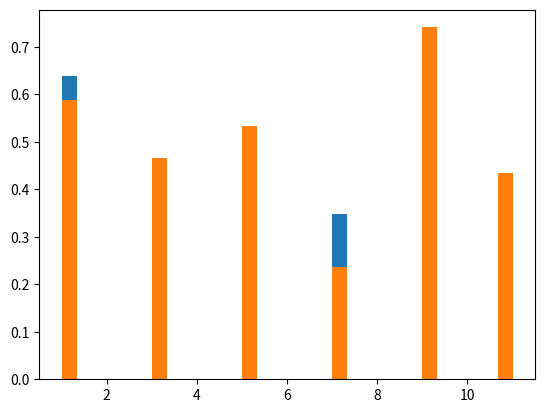

The script that saved this image:
import numpy as np
import matplotlib.pyplot as plt


def generador(arregloR):
    elements = [1, 3, 5, 7, 9, 11]
    probabilities = [0.2, 0.15, 0.15, 0.1, 0.25, 0.15]
    probabilitiesAcomuladas = np.array([])
    salida = np.array([])
    probabilitiesAcomuladas = np.append(probabilitiesAcomuladas,probabilities[0])
    for i in range(1,6):
        probabilitiesAcomuladas = np.append(probabilitiesAcomuladas,probabilitiesAcomuladas[i-1]+probabilities[i])

    print("a:", elements)
    print("p:", probabilities)
    print("pa:", probabilitiesAcomuladas)

    for i in arregloR:
        for j in range(0,6):
            if i<probabilitiesAcomuladas[j]:
                salida = np.append(salida,elements[j])
                print("r:", i)
                print("a:", elements[j],"\n")
                break

    return salida

randoms = np.random.random(1000)
salida = generador(randoms)
plt.hist(salida, density=True, bins=30)
plt.show()

elements = [1, 3, 5, 7, 9, 11]
probabilities = [0.2, 0.15, 0.15, 0.1, 0.25, 0.15]
numbers = np.random.choice(elements,1000,p=probabilities)
plt.hist(numbers, density=True, bins=30)
plt.show()



